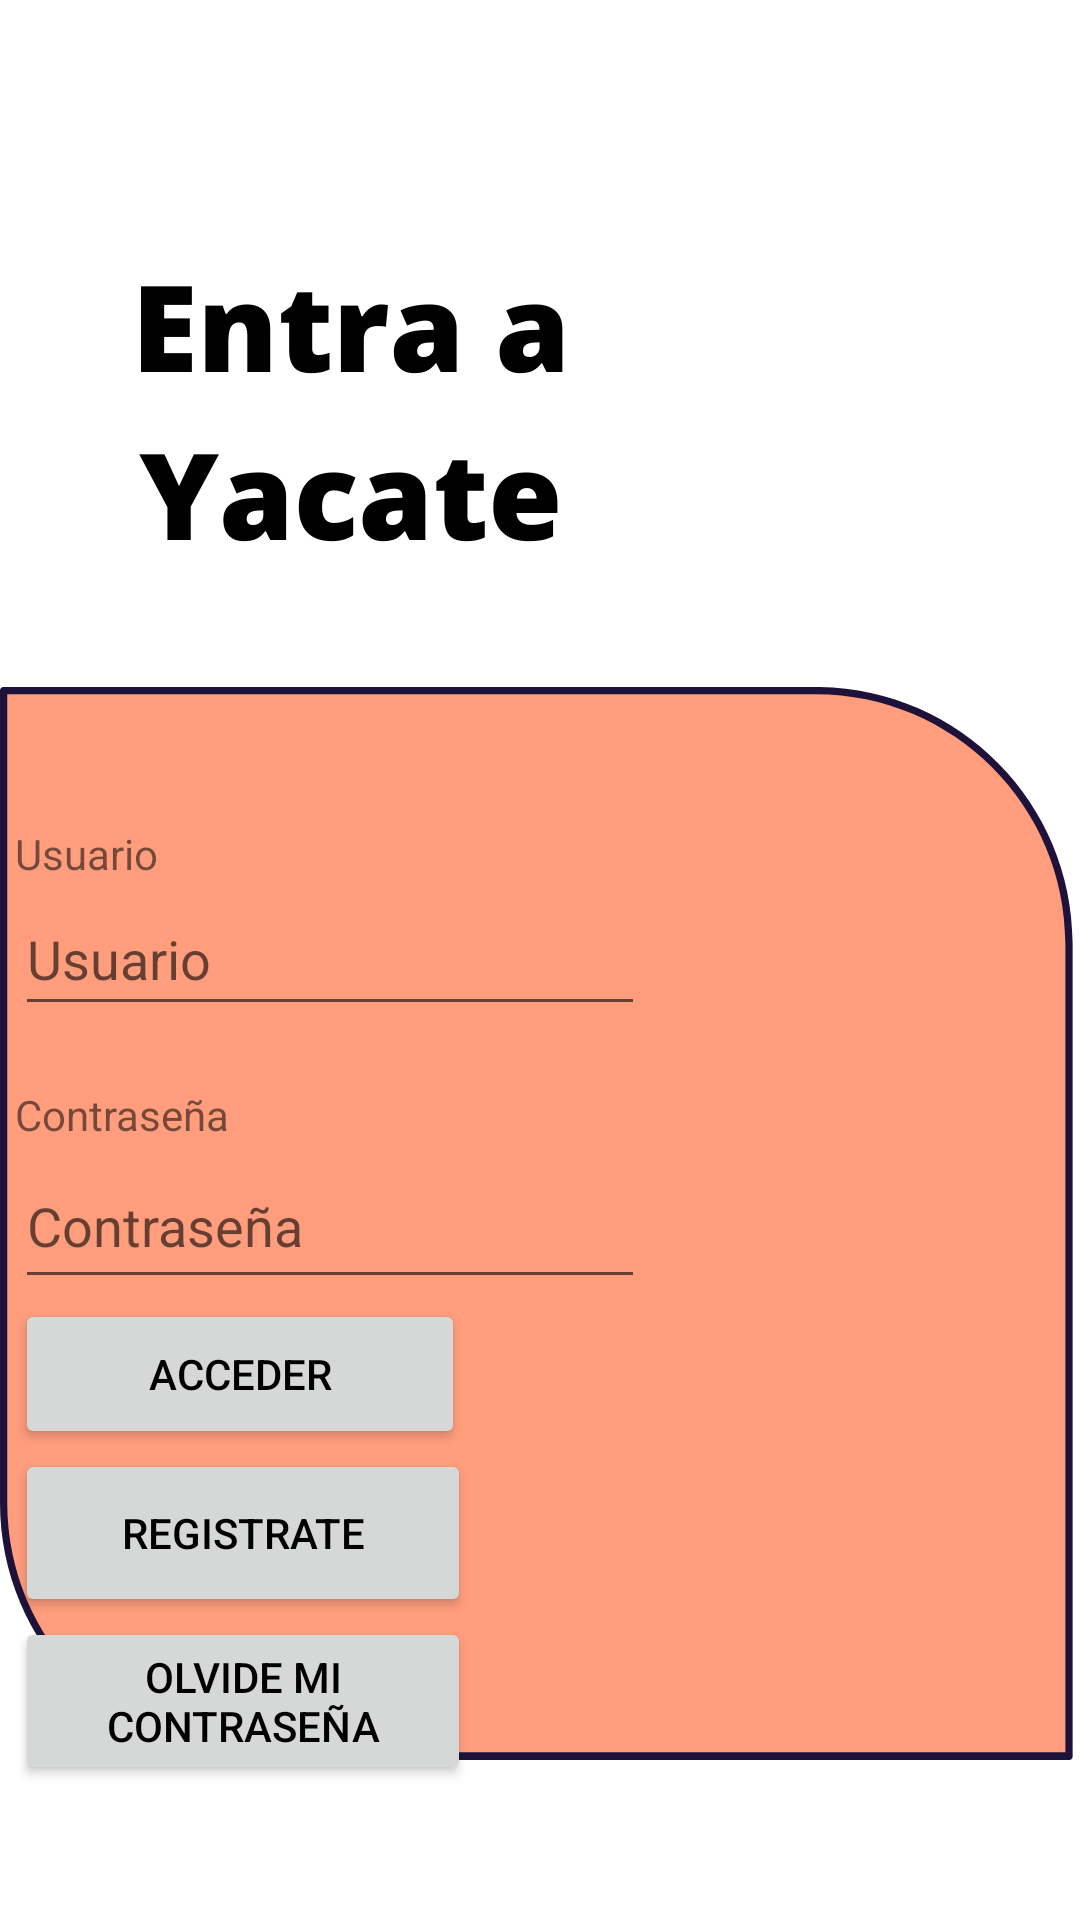

Here is an Android app screen rendered from its layout file. Give the layout XML and the strings, colors and styles it references.
<!-- AndroidManifest.xml: application theme Theme.SplashBueno -->
<!-- res/layout/activity_login.xml -->
<?xml version="1.0" encoding="utf-8"?>
<LinearLayout xmlns:android="http://schemas.android.com/apk/res/android"
    xmlns:app="http://schemas.android.com/apk/res-auto"
    xmlns:tools="http://schemas.android.com/tools"
    android:layout_width="match_parent"
    android:layout_height="match_parent"
    tools:context=".Login"
    android:background="@drawable/login"
    android:orientation="vertical"
    >
    <TextView
        android:id="@+id/Usuario"
        android:layout_width="wrap_content"
        android:layout_height="wrap_content"
        android:text="@string/UserLabel"
        android:layout_marginTop="275dp"
        android:layout_marginLeft="5dp"/>

    <EditText
        android:id="@+id/Ussr"
        android:layout_width="wrap_content"
        android:layout_height="wrap_content"
        android:layout_marginLeft="5dp"
        android:ems="10"
        android:hint="@string/UserLabel"
        android:inputType="textPersonName"
        android:minHeight="48dp"
        app:layout_constraintBottom_toBottomOf="parent"
        app:layout_constraintEnd_toEndOf="parent"
        app:layout_constraintHorizontal_bias="0.781"
        app:layout_constraintStart_toEndOf="@+id/Usuario"
        app:layout_constraintTop_toTopOf="parent"
        app:layout_constraintVertical_bias="0.205" />

    <TextView
        android:id="@+id/Contraseña"
        android:layout_width="wrap_content"
        android:layout_height="wrap_content"
        android:text="@string/PasswordLabel"
        android:layout_marginTop="20dp"
        android:layout_marginLeft="5dp" />

    <EditText
        android:id="@+id/Password"
        android:layout_width="210dp"
        android:layout_height="52dp"
        android:layout_marginLeft="5dp"
        android:contextClickable="true"
        android:ems="10"
        android:hint="Contraseña"
        android:inputType="textPersonName"
        app:layout_constraintBottom_toTopOf="@+id/PaForm"
        app:layout_constraintEnd_toEndOf="parent"
        app:layout_constraintHorizontal_bias="0.743"
        app:layout_constraintStart_toEndOf="@+id/Contraseña"
        app:layout_constraintTop_toBottomOf="@+id/Ussr"
        app:layout_constraintVertical_bias="0.293" />

    <Button
        android:id="@+id/Acceso"
        android:textColor="@color/black"
        android:layout_width="150dp"
        android:layout_height="50dp"
        android:layout_marginLeft="5dp"
        android:text="@string/OkLabel"
        tools:layout_editor_absoluteX="20dp"
        tools:layout_editor_absoluteY="541dp" />

    <Button
        android:id="@+id/PaForm"
        android:textColor="@color/black"
        android:layout_width="152dp"
        android:layout_height="56dp"
        android:layout_marginLeft="5dp"
        android:text="@string/PaForm"
        tools:layout_editor_absoluteX="222dp"
        tools:layout_editor_absoluteY="523dp" />

    <Button
        android:id="@+id/Olv"
        android:layout_width="152dp"
        android:layout_height="56dp"
        android:layout_marginLeft="5dp"
        android:text="Olvide mi contraseña"
        android:textColor="@color/black" />

</LinearLayout>
<!-- resources referenced by this layout -->
<resources>
  <color name="black">#FF000000</color>
  <!-- drawable login: png bitmap (drawable, 43614 bytes) -->
  <string name="OkLabel">Acceder</string>
  <string name="PaForm">Registrate</string>
  <string name="PasswordLabel">Contraseña</string>
  <string name="UserLabel">Usuario</string>
  <style name="Theme.SplashBueno" parent="Theme.MaterialComponents.DayNight.DarkActionBar">
          
          <item name="colorPrimary">@color/teal_200</item>
          <item name="colorPrimaryVariant">@color/teal_200</item>
          <item name="colorOnPrimary">@color/teal_200</item>
          
          <item name="colorSecondary">@color/teal_200</item>
          <item name="colorSecondaryVariant">@color/teal_700</item>
          <item name="colorOnSecondary">@color/black</item>
          
          <item name="android:statusBarColor" tools:targetApi="l">?attr/colorPrimaryVariant</item>
          
      </style>
  <color name="teal_200">#FF03DAC5</color>
  <color name="teal_700">#FF018786</color>
</resources>
